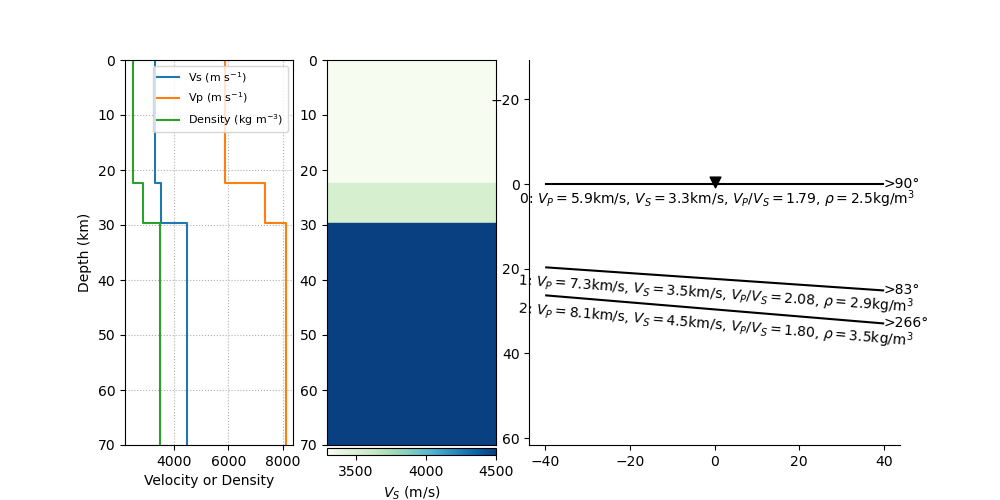

Values plotted in this chart, from the file beside it:
thickn, rho, vp, vs, dip, strike, plunge, trend, ani
22382, 2492, 5887, 3295, 0.0, 0.0, 22.77, 99.06, 2.093
7208, 2872, 7338, 3528, 3.921, 352.7, 31.54, 26.58, 4.642
0.0, 3500, 8100, 4500, 4.766, 176.1, 8.337, 213.8, 9.206
